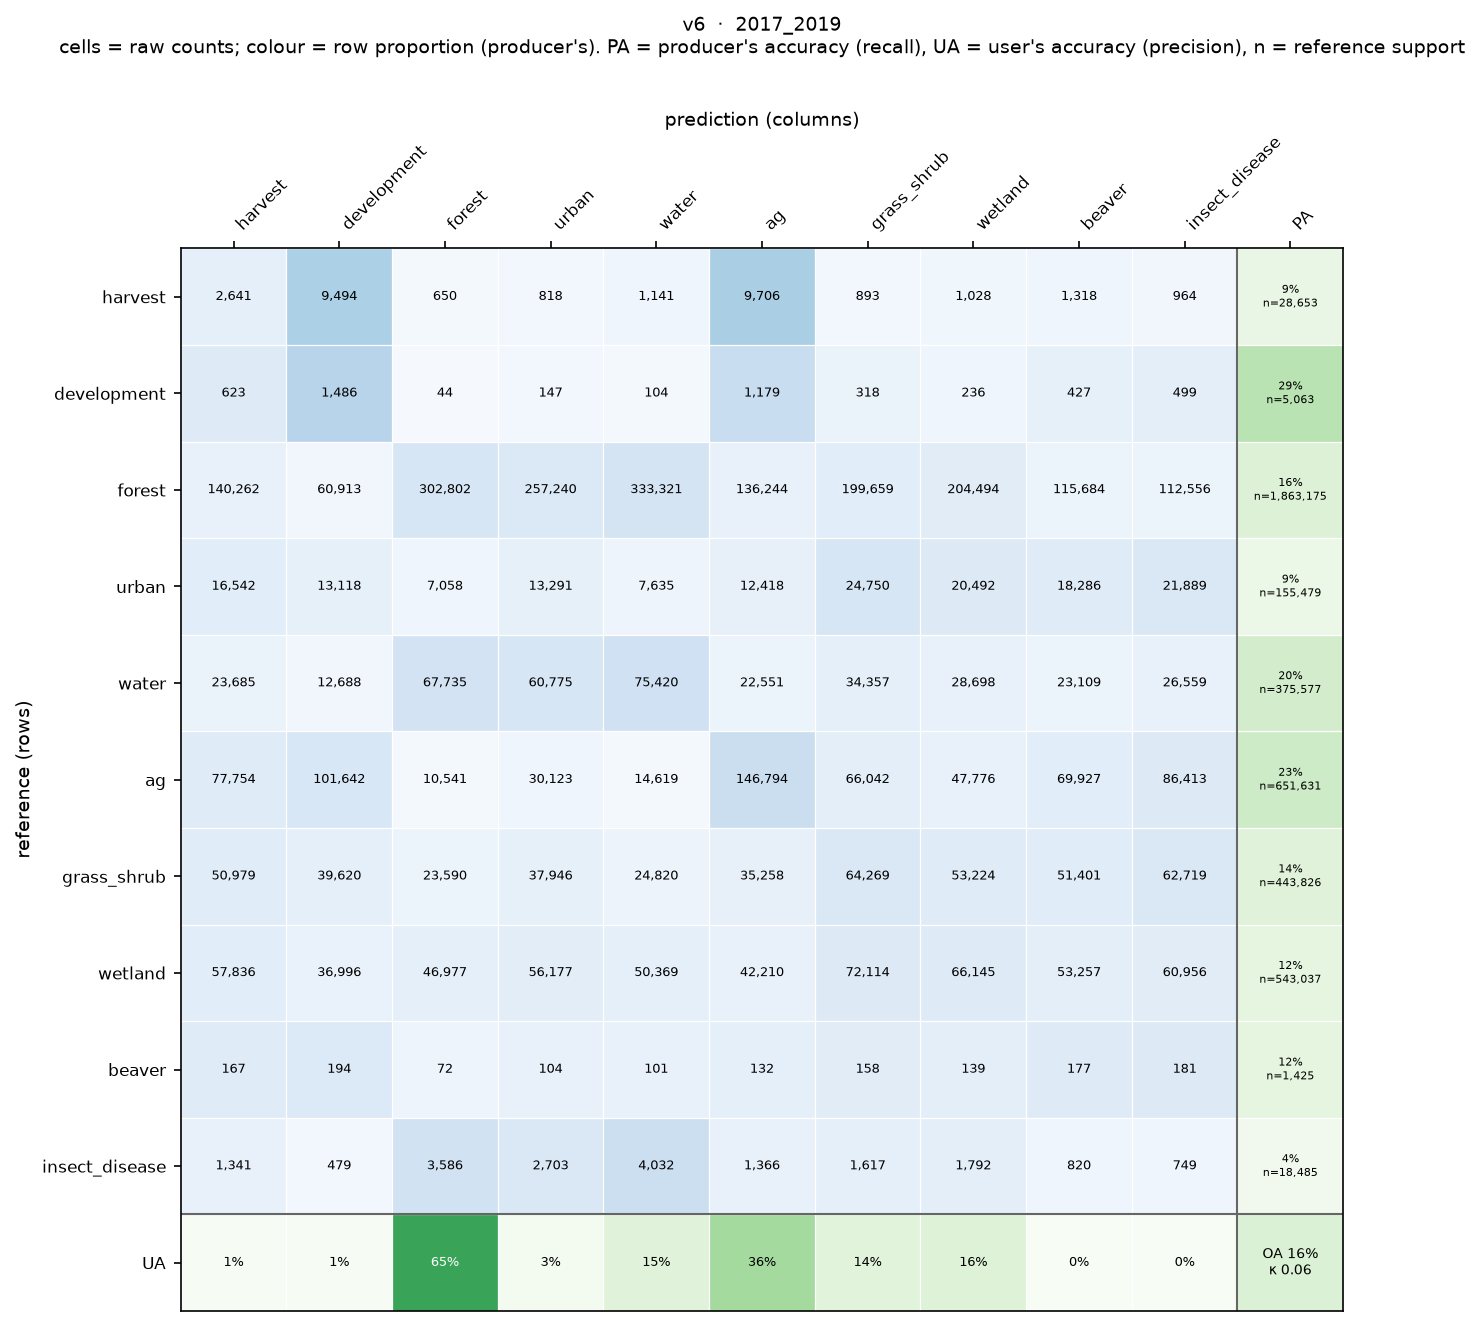

Data behind this chart, as committed beside it:
, harvest, development, forest, urban, water, ag, grass_shrub, wetland, beaver, insect_disease
harvest, 2641, 9494, 650, 818, 1141, 9706, 893, 1028, 1318, 964
development, 623, 1486, 44, 147, 104, 1179, 318, 236, 427, 499
forest, 140262, 60913, 302802, 257240, 333321, 136244, 199659, 204494, 115684, 112556
urban, 16542, 13118, 7058, 13291, 7635, 12418, 24750, 20492, 18286, 21889
water, 23685, 12688, 67735, 60775, 75420, 22551, 34357, 28698, 23109, 26559
ag, 77754, 101642, 10541, 30123, 14619, 146794, 66042, 47776, 69927, 86413
grass_shrub, 50979, 39620, 23590, 37946, 24820, 35258, 64269, 53224, 51401, 62719
wetland, 57836, 36996, 46977, 56177, 50369, 42210, 72114, 66145, 53257, 60956
beaver, 167, 194, 72, 104, 101, 132, 158, 139, 177, 181
insect_disease, 1341, 479, 3586, 2703, 4032, 1366, 1617, 1792, 820, 749
